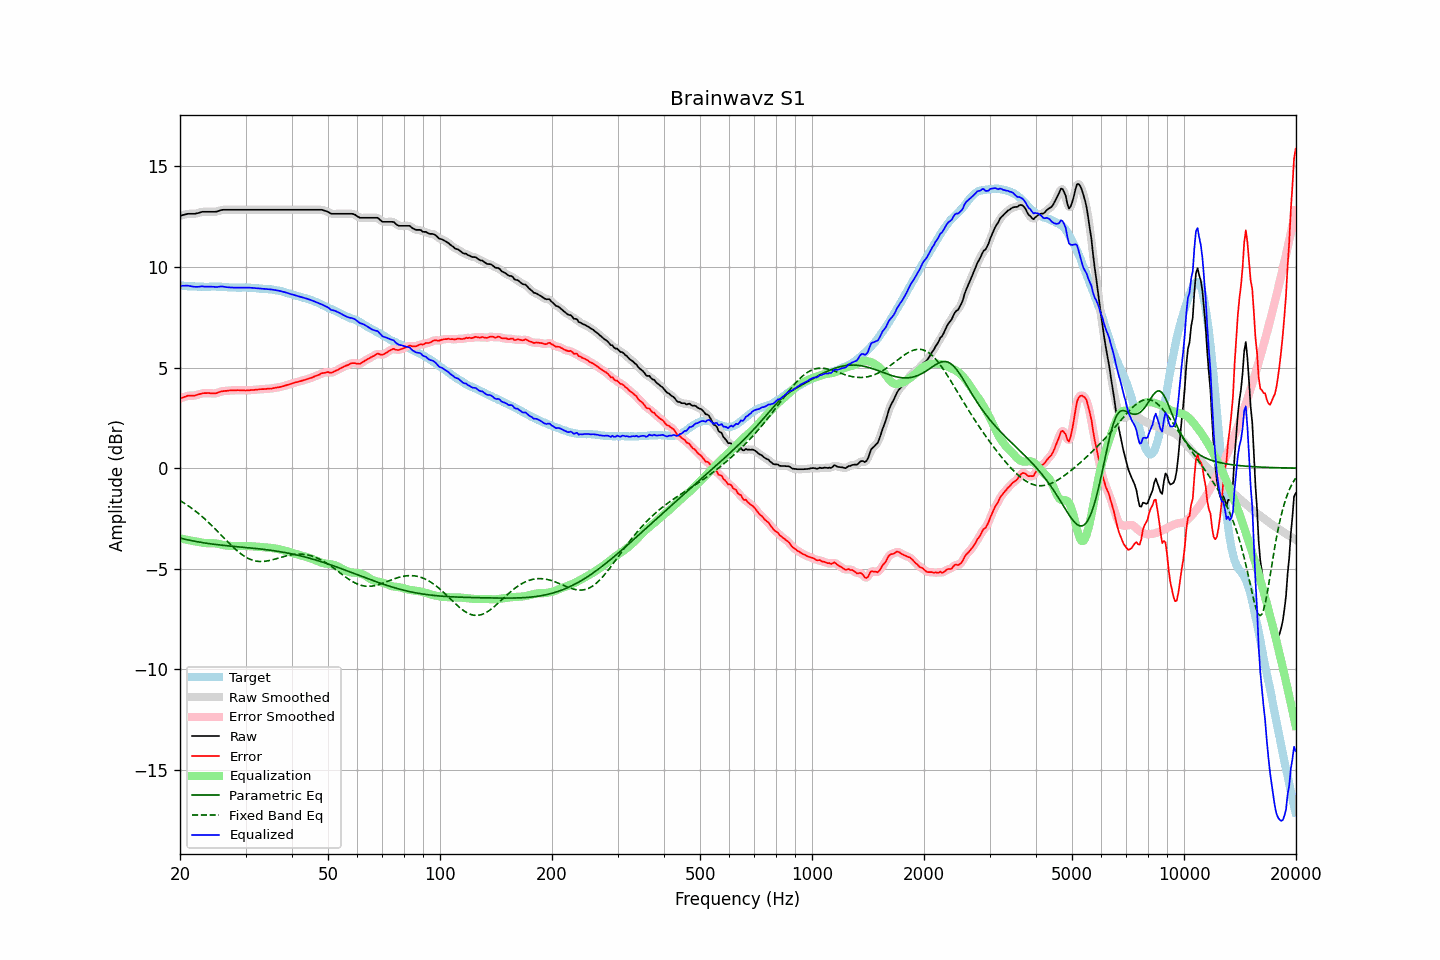

Source data for this figure (header and first rows):
frequency, raw, error, smoothed, error_smoothed, equalization, parametric_eq, fixed_band_eq, equalized_raw, equalized_smoothed, target
20.00, 12.54, 3.46, 12.54, 3.46, -3.48, -3.47, -1.61, 9.06, 9.06, 9.08
20.20, 12.56, 3.49, 12.56, 3.49, -3.50, -3.49, -1.66, 9.06, 9.06, 9.06
20.40, 12.58, 3.51, 12.58, 3.52, -3.52, -3.51, -1.71, 9.06, 9.06, 9.06
20.61, 12.60, 3.54, 12.60, 3.55, -3.54, -3.53, -1.76, 9.06, 9.06, 9.05
20.81, 12.62, 3.57, 12.62, 3.58, -3.55, -3.55, -1.81, 9.06, 9.07, 9.04
21.02, 12.64, 3.60, 12.63, 3.59, -3.57, -3.56, -1.86, 9.07, 9.06, 9.03
21.23, 12.64, 3.61, 12.64, 3.60, -3.59, -3.58, -1.92, 9.05, 9.05, 9.03
21.44, 12.64, 3.60, 12.64, 3.60, -3.60, -3.60, -1.98, 9.03, 9.04, 9.04
21.66, 12.64, 3.61, 12.64, 3.60, -3.62, -3.61, -2.03, 9.02, 9.02, 9.03
21.87, 12.64, 3.61, 12.64, 3.61, -3.63, -3.63, -2.09, 9.01, 9.01, 9.03
22.09, 12.65, 3.63, 12.65, 3.63, -3.64, -3.64, -2.16, 9.01, 9.01, 9.02
22.31, 12.67, 3.65, 12.67, 3.65, -3.66, -3.66, -2.22, 9.01, 9.01, 9.02
22.54, 12.69, 3.68, 12.69, 3.68, -3.67, -3.67, -2.29, 9.01, 9.02, 9.01
22.76, 12.72, 3.70, 12.72, 3.70, -3.69, -3.69, -2.35, 9.03, 9.03, 9.02
22.99, 12.74, 3.72, 12.73, 3.72, -3.71, -3.70, -2.42, 9.03, 9.03, 9.02
23.22, 12.74, 3.73, 12.74, 3.73, -3.72, -3.71, -2.49, 9.02, 9.02, 9.01
23.45, 12.74, 3.73, 12.74, 3.73, -3.72, -3.72, -2.56, 9.01, 9.02, 9.01
23.69, 12.74, 3.73, 12.74, 3.73, -3.72, -3.74, -2.64, 9.01, 9.01, 9.01
23.92, 12.74, 3.73, 12.74, 3.73, -3.72, -3.75, -2.71, 9.02, 9.02, 9.01
24.16, 12.74, 3.72, 12.74, 3.72, -3.72, -3.76, -2.79, 9.02, 9.02, 9.02
24.40, 12.74, 3.71, 12.74, 3.71, -3.72, -3.77, -2.87, 9.02, 9.01, 9.03
24.65, 12.74, 3.71, 12.74, 3.71, -3.73, -3.78, -2.95, 9.01, 9.01, 9.03
24.89, 12.74, 3.71, 12.74, 3.72, -3.74, -3.79, -3.03, 9.00, 9.00, 9.02
25.14, 12.75, 3.74, 12.75, 3.74, -3.75, -3.80, -3.11, 9.00, 9.01, 9.01
25.39, 12.78, 3.77, 12.78, 3.76, -3.77, -3.81, -3.19, 9.01, 9.01, 9.01
25.65, 12.81, 3.80, 12.81, 3.79, -3.78, -3.82, -3.27, 9.03, 9.02, 9.01
25.91, 12.83, 3.82, 12.83, 3.82, -3.80, -3.83, -3.35, 9.03, 9.02, 9.01
26.16, 12.84, 3.83, 12.84, 3.83, -3.82, -3.84, -3.44, 9.02, 9.02, 9.01
26.43, 12.84, 3.84, 12.84, 3.84, -3.84, -3.84, -3.52, 9.00, 9.00, 9.00
26.69, 12.84, 3.84, 12.84, 3.84, -3.85, -3.85, -3.60, 8.99, 8.99, 9.00
26.96, 12.84, 3.85, 12.84, 3.85, -3.85, -3.86, -3.68, 8.98, 8.98, 8.99
27.23, 12.84, 3.86, 12.84, 3.86, -3.86, -3.87, -3.76, 8.98, 8.98, 8.98
27.50, 12.84, 3.86, 12.84, 3.86, -3.86, -3.88, -3.84, 8.97, 8.97, 8.97
27.77, 12.84, 3.86, 12.84, 3.86, -3.87, -3.88, -3.92, 8.97, 8.97, 8.97
28.05, 12.84, 3.87, 12.84, 3.87, -3.87, -3.89, -3.99, 8.97, 8.97, 8.97
28.33, 12.84, 3.87, 12.84, 3.87, -3.87, -3.90, -4.07, 8.97, 8.97, 8.97
28.62, 12.84, 3.88, 12.84, 3.87, -3.87, -3.91, -4.13, 8.97, 8.97, 8.96
28.90, 12.84, 3.87, 12.84, 3.87, -3.87, -3.91, -4.20, 8.97, 8.97, 8.97
29.19, 12.84, 3.87, 12.84, 3.87, -3.87, -3.92, -4.26, 8.97, 8.97, 8.97
29.48, 12.84, 3.86, 12.84, 3.86, -3.87, -3.93, -4.32, 8.97, 8.97, 8.98
29.78, 12.84, 3.86, 12.84, 3.86, -3.87, -3.93, -4.37, 8.97, 8.97, 8.97
30.08, 12.84, 3.86, 12.84, 3.86, -3.87, -3.94, -4.42, 8.97, 8.97, 8.98
30.38, 12.84, 3.87, 12.84, 3.87, -3.87, -3.95, -4.47, 8.97, 8.97, 8.97
30.68, 12.84, 3.87, 12.84, 3.87, -3.87, -3.96, -4.51, 8.97, 8.97, 8.97
30.99, 12.84, 3.88, 12.84, 3.88, -3.88, -3.97, -4.54, 8.96, 8.96, 8.96
31.30, 12.84, 3.88, 12.84, 3.88, -3.88, -3.97, -4.57, 8.96, 8.96, 8.96
31.61, 12.84, 3.88, 12.84, 3.89, -3.89, -3.98, -4.59, 8.95, 8.95, 8.95
31.93, 12.84, 3.90, 12.84, 3.89, -3.90, -3.99, -4.61, 8.94, 8.94, 8.94
32.24, 12.84, 3.90, 12.84, 3.90, -3.90, -4.00, -4.63, 8.94, 8.94, 8.94
32.57, 12.84, 3.91, 12.84, 3.91, -3.91, -4.01, -4.63, 8.93, 8.93, 8.93
32.89, 12.84, 3.92, 12.84, 3.92, -3.92, -4.02, -4.64, 8.92, 8.92, 8.91
33.22, 12.84, 3.93, 12.84, 3.93, -3.92, -4.02, -4.64, 8.92, 8.92, 8.91
33.55, 12.84, 3.93, 12.84, 3.93, -3.93, -4.03, -4.63, 8.91, 8.91, 8.91
33.89, 12.84, 3.93, 12.84, 3.93, -3.93, -4.04, -4.62, 8.90, 8.90, 8.91
34.23, 12.84, 3.94, 12.84, 3.94, -3.94, -4.05, -4.61, 8.90, 8.90, 8.89
34.57, 12.84, 3.95, 12.84, 3.95, -3.95, -4.06, -4.60, 8.89, 8.89, 8.89
34.92, 12.84, 3.96, 12.84, 3.95, -3.96, -4.07, -4.58, 8.88, 8.88, 8.88
35.27, 12.84, 3.95, 12.84, 3.96, -3.96, -4.09, -4.56, 8.87, 8.87, 8.89
35.62, 12.84, 3.98, 12.84, 3.97, -3.97, -4.10, -4.54, 8.86, 8.86, 8.86
35.97, 12.84, 3.99, 12.84, 3.99, -3.99, -4.11, -4.52, 8.85, 8.85, 8.85
... 635 more rows
